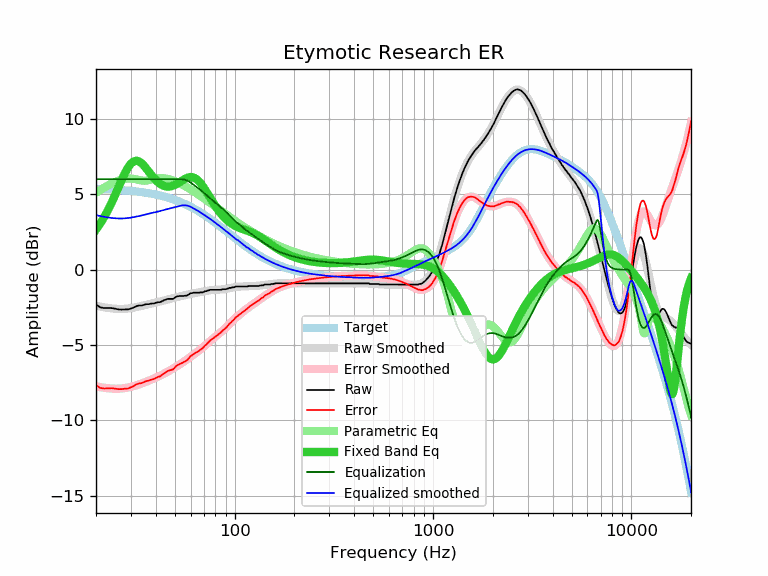

The data file committed next to this chart (first rows):
frequency, raw, error, smoothed, error_smoothed, equalization, parametric_eq, equalized_raw, equalized_smoothed, target
20, -2.31, -7.66, -2.38, -7.74, 6.00, 2.66, 3.69, 3.62, 5.35
21, -2.50, -7.84, -2.44, -7.79, 6.00, 3.06, 3.50, 3.56, 5.34
22, -2.55, -7.88, -2.50, -7.83, 6.00, 3.49, 3.45, 3.50, 5.34
23, -2.55, -7.87, -2.54, -7.86, 6.00, 3.96, 3.45, 3.46, 5.32
24, -2.55, -7.86, -2.57, -7.88, 6.00, 4.46, 3.45, 3.43, 5.31
25, -2.59, -7.89, -2.59, -7.89, 6.00, 4.97, 3.41, 3.41, 5.30
26, -2.64, -7.92, -2.60, -7.89, 6.00, 5.48, 3.36, 3.40, 5.29
27, -2.65, -7.92, -2.60, -7.88, 6.00, 5.97, 3.35, 3.40, 5.27
28, -2.64, -7.89, -2.59, -7.85, 6.00, 6.41, 3.36, 3.41, 5.26
29, -2.64, -7.88, -2.57, -7.82, 6.00, 6.77, 3.36, 3.43, 5.24
30, -2.58, -7.80, -2.55, -7.77, 6.00, 7.04, 3.42, 3.45, 5.22
31, -2.51, -7.71, -2.52, -7.72, 6.00, 7.19, 3.49, 3.48, 5.21
32, -2.42, -7.60, -2.48, -7.67, 6.00, 7.23, 3.58, 3.52, 5.19
33, -2.38, -7.54, -2.44, -7.61, 6.00, 7.18, 3.62, 3.56, 5.16
34, -2.38, -7.52, -2.40, -7.54, 6.00, 7.05, 3.62, 3.60, 5.14
35, -2.33, -7.44, -2.36, -7.48, 6.00, 6.88, 3.67, 3.64, 5.12
36, -2.29, -7.38, -2.32, -7.42, 6.00, 6.68, 3.71, 3.68, 5.09
37, -2.29, -7.35, -2.29, -7.35, 6.00, 6.48, 3.71, 3.71, 5.07
38, -2.25, -7.29, -2.25, -7.29, 6.00, 6.28, 3.75, 3.75, 5.04
39, -2.25, -7.26, -2.21, -7.23, 6.00, 6.10, 3.75, 3.79, 5.01
40, -2.20, -7.18, -2.18, -7.16, 6.00, 5.94, 3.80, 3.82, 4.98
41, -2.16, -7.11, -2.15, -7.10, 6.00, 5.81, 3.84, 3.85, 4.95
42, -2.16, -7.08, -2.11, -7.03, 6.00, 5.70, 3.84, 3.89, 4.92
43, -2.10, -6.99, -2.08, -6.97, 6.00, 5.62, 3.90, 3.92, 4.89
44, -2.03, -6.88, -2.04, -6.90, 6.00, 5.56, 3.97, 3.96, 4.86
45, -1.99, -6.81, -2.01, -6.83, 6.00, 5.52, 4.01, 3.99, 4.82
46, -1.94, -6.72, -1.98, -6.76, 6.00, 5.51, 4.06, 4.02, 4.78
47, -1.94, -6.68, -1.94, -6.69, 6.00, 5.51, 4.06, 4.06, 4.75
48, -1.94, -6.64, -1.91, -6.62, 6.00, 5.54, 4.06, 4.09, 4.71
49, -1.94, -6.60, -1.88, -6.55, 6.00, 5.58, 4.06, 4.12, 4.67
50, -1.86, -6.48, -1.85, -6.48, 6.00, 5.62, 4.14, 4.15, 4.63
51, -1.78, -6.36, -1.82, -6.41, 6.00, 5.68, 4.22, 4.18, 4.59
52, -1.76, -6.30, -1.80, -6.34, 6.00, 5.75, 4.24, 4.20, 4.54
53, -1.75, -6.25, -1.77, -6.27, 6.00, 5.82, 4.25, 4.23, 4.50
54, -1.75, -6.20, -1.74, -6.20, 6.00, 5.89, 4.25, 4.26, 4.45
55, -1.75, -6.16, -1.72, -6.13, 5.99, 5.95, 4.24, 4.27, 4.41
56, -1.73, -6.09, -1.70, -6.06, 5.97, 6.01, 4.24, 4.27, 4.36
57, -1.73, -6.04, -1.67, -5.99, 5.93, 6.06, 4.21, 4.26, 4.32
58, -1.69, -5.95, -1.65, -5.92, 5.89, 6.10, 4.20, 4.24, 4.27
59, -1.63, -5.85, -1.63, -5.85, 5.84, 6.13, 4.21, 4.21, 4.22
60, -1.56, -5.73, -1.61, -5.78, 5.78, 6.14, 4.22, 4.17, 4.17
61, -1.56, -5.68, -1.59, -5.71, 5.71, 6.13, 4.15, 4.12, 4.12
62, -1.53, -5.60, -1.57, -5.64, 5.64, 6.11, 4.11, 4.07, 4.07
63, -1.53, -5.54, -1.55, -5.57, 5.57, 6.07, 4.04, 4.02, 4.02
64, -1.53, -5.49, -1.54, -5.50, 5.50, 6.01, 3.98, 3.97, 3.97
65, -1.53, -5.44, -1.52, -5.44, 5.44, 5.94, 3.91, 3.91, 3.91
66, -1.53, -5.39, -1.51, -5.37, 5.37, 5.86, 3.84, 3.86, 3.86
67, -1.51, -5.31, -1.49, -5.30, 5.30, 5.76, 3.79, 3.81, 3.81
68, -1.51, -5.26, -1.48, -5.23, 5.23, 5.66, 3.73, 3.76, 3.76
69, -1.51, -5.21, -1.46, -5.16, 5.16, 5.54, 3.66, 3.70, 3.70
70, -1.47, -5.11, -1.45, -5.09, 5.09, 5.42, 3.63, 3.65, 3.65
71, -1.43, -5.02, -1.43, -5.02, 5.02, 5.30, 3.60, 3.59, 3.59
72, -1.43, -4.97, -1.41, -4.95, 4.95, 5.17, 3.53, 3.54, 3.54
73, -1.38, -4.86, -1.40, -4.88, 4.88, 5.05, 3.51, 3.49, 3.49
74, -1.38, -4.81, -1.38, -4.82, 4.82, 4.92, 3.44, 3.43, 3.43
75, -1.34, -4.71, -1.37, -4.75, 4.75, 4.80, 3.41, 3.38, 3.38
76, -1.34, -4.66, -1.36, -4.68, 4.68, 4.67, 3.35, 3.32, 3.32
77, -1.34, -4.60, -1.35, -4.62, 4.62, 4.55, 3.28, 3.27, 3.27
78, -1.34, -4.55, -1.34, -4.56, 4.56, 4.44, 3.22, 3.21, 3.21
79, -1.34, -4.50, -1.34, -4.50, 4.50, 4.32, 3.16, 3.16, 3.16
... 553 more rows
